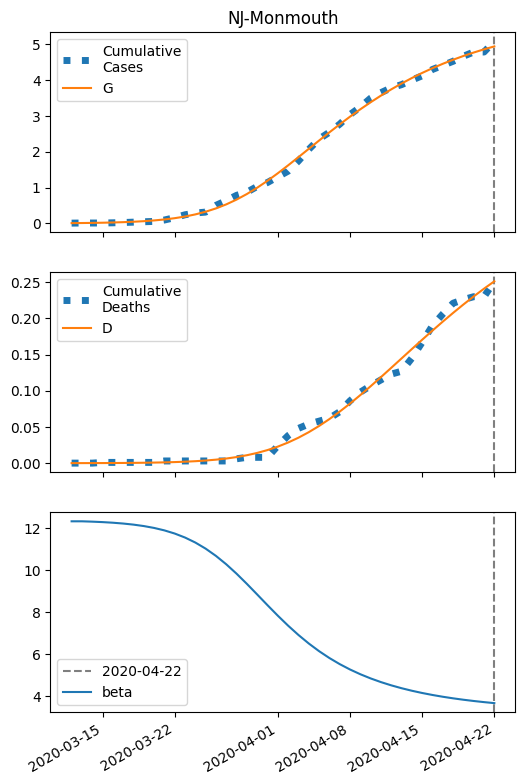

Source data for this figure (header and first rows):
series, 2020-03-12, 2020-03-13, 2020-03-14, 2020-03-15, 2020-03-16, 2020-03-17, 2020-03-18, 2020-03-19, 2020-03-20, 2020-03-21, 2020-03-22, 2020-03-23, 2020-03-24, 2020-03-25, 2020-03-26, 2020-03-27, 2020-03-28, 2020-03-29, 2020-03-30, 2020-03-31, 2020-04-01, 2020-04-02, 2020-04-03
S, 27479, 27476, 27473, 27468, 27461, 27452, 27441, 27425, 27404, 27377, 27341, 27295, 27235, 27161, 27068, 26955, 26821, 26666, 26490, 26295, 26085, 25864, 25636
I, 5.0, 6.728, 9.048, 12.16, 16.32, 21.88, 29.28, 39.08, 52.01, 68.91, 90.81, 118.9, 154.2, 197.9, 250.8, 313.1, 384.1, 462.3, 545.4, 630.1, 713, 790.6, 860.1
IH, 0.5229, 0.9147, 1.389, 1.987, 2.76, 3.775, 5.117, 6.896, 9.255, 12.37, 16.48, 21.84, 28.8, 37.7, 48.95, 62.91, 79.88, 100, 123.3, 149.4, 177.8, 207.8, 238.4
IN, 0.4831, 0.9534, 1.578, 2.411, 3.522, 5.006, 6.988, 9.633, 13.15, 17.83, 24.02, 32.16, 42.79, 56.56, 74.2, 96.47, 124.2, 158, 198.5, 246, 300.3, 361.3, 428.1
D, 0.01, 0.0267, 0.05592, 0.1003, 0.1638, 0.2519, 0.3725, 0.536, 0.7563, 1.052, 1.447, 1.973, 2.671, 3.591, 4.795, 6.359, 8.369, 10.92, 14.11, 18.05, 22.83, 28.51, 35.14
R, 0.0, 0.1271, 0.3524, 0.698, 1.196, 1.893, 2.851, 4.155, 5.918, 8.29, 11.47, 15.71, 21.33, 28.76, 38.51, 51.17, 67.48, 88.24, 114.3, 146.5, 185.7, 232.5, 287.5
G, 5.0, 7.734, 11.41, 16.34, 22.95, 31.79, 43.59, 59.29, 80.07, 107.4, 143.2, 189.5, 248.8, 323.6, 416.3, 529, 662.9, 818.5, 994.5, 1189, 1399, 1620, 1848
H, 13730, 13730, 13730, 13730, 13730, 13730, 13730, 13730, 13730, 13730, 13730, 13730, 13730, 13730, 13730, 13730, 13730, 13730, 13730, 13730, 13730, 13730, 13730
beta, 12.31, 12.31, 12.3, 12.28, 12.25, 12.21, 12.16, 12.09, 12, 11.88, 11.73, 11.54, 11.31, 11.02, 10.67, 10.27, 9.825, 9.342, 8.838, 8.329, 7.831, 7.357, 6.915
